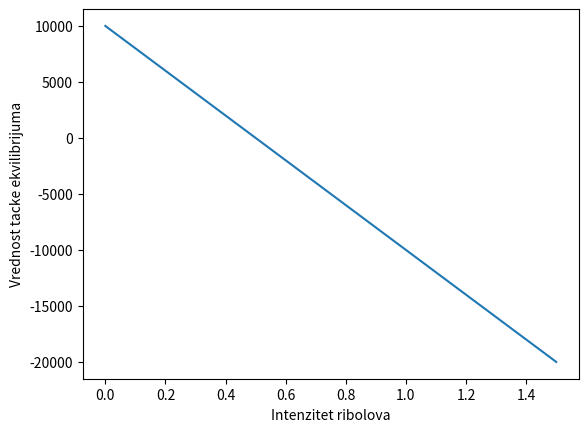

Source code (Python):
import numpy as np
from scipy.integrate import odeint
import matplotlib.pyplot as plt

K = 10000
r = 0.5
h = 0
intensities = []
equilibriums = []
for i in range(0, 31):
    intensities.append(h)
    equilibriums.append((K*(r-h))/r)
    h+=0.05
plt.plot(intensities,equilibriums)
plt.ylabel("Vrednost tacke ekvilibrijuma")
plt.xlabel("Intenzitet ribolova")
plt.show()